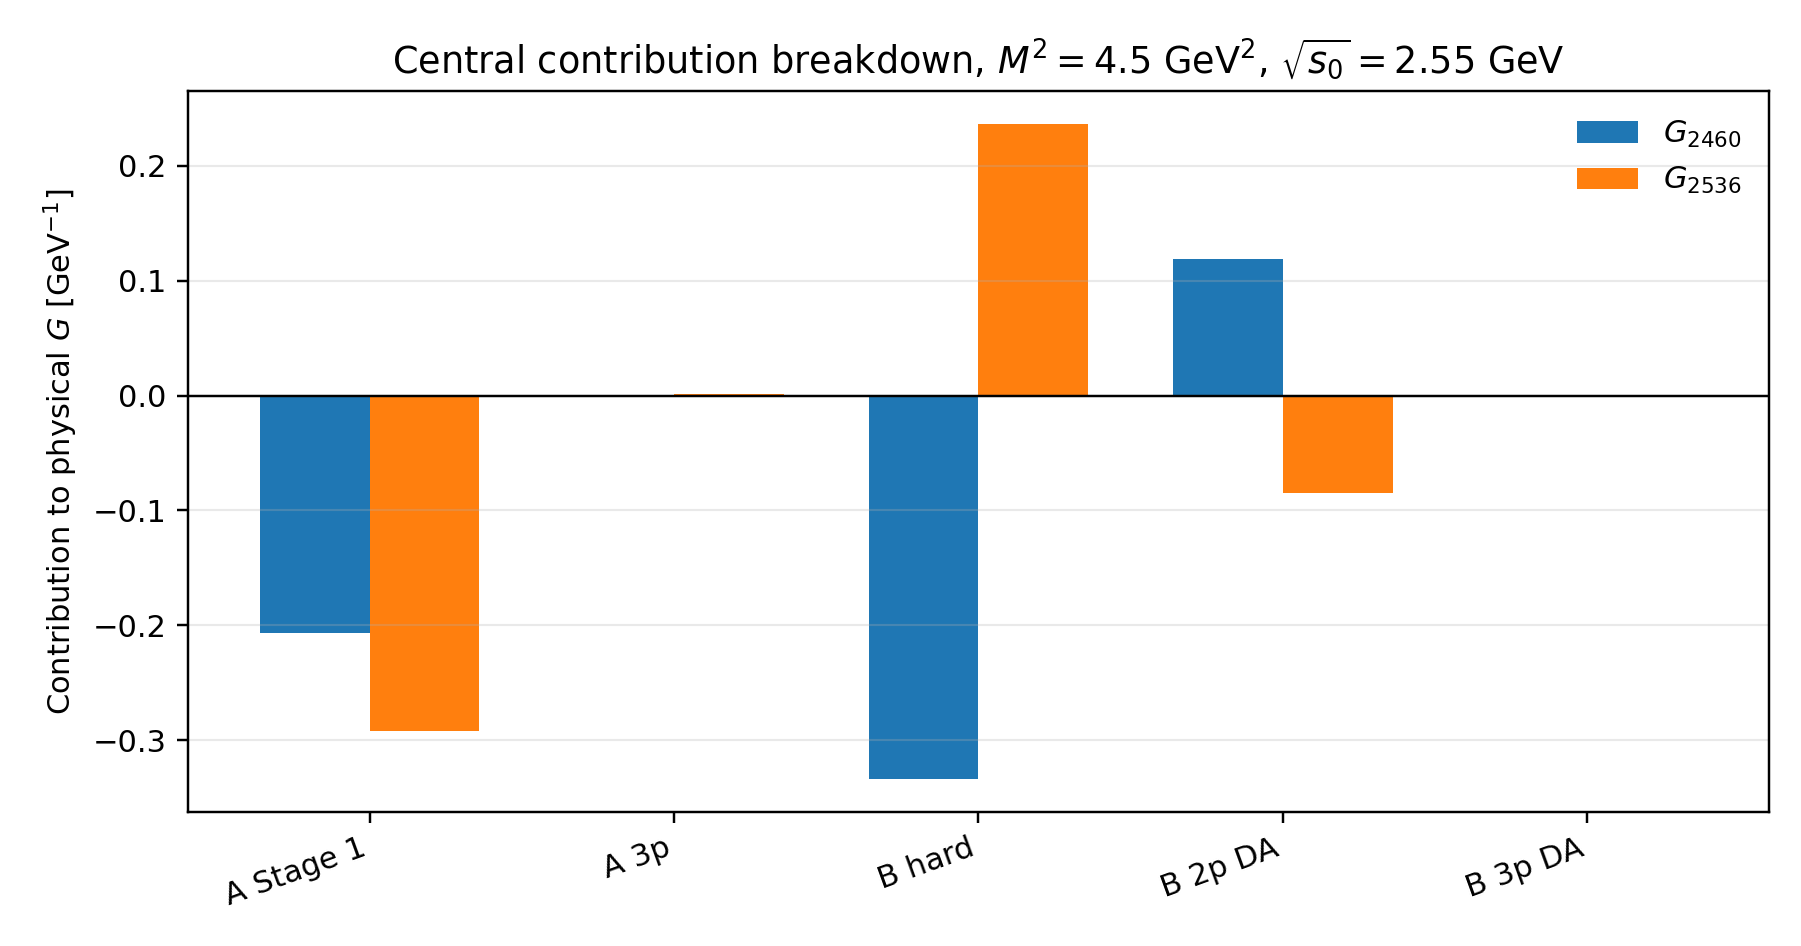

Source data for this figure (header and first rows):
piece, raw_current_G, G2460_piece, G2536_piece
A Stage 1, -0.3583, -0.207, -0.2924
A 3p, 0.001388, 0.0008022, 0.001133
B hard, -0.4092, -0.334, 0.2365
B 2p DA, 0.1461, 0.1192, -0.08441
B 3p DA, 0.0005356, 0.0004372, -0.0003095
